Image classification data set "demo_synthetic" (omalhari0303/product-authenticity-screening on GitHub). Class labels (2): counterfeit, genuine.

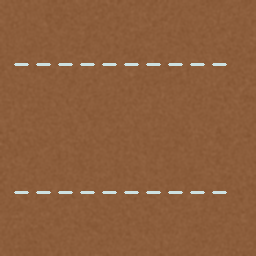
Label: genuine

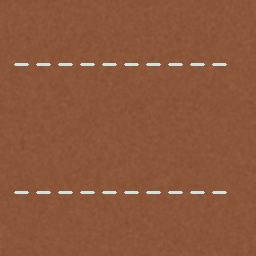
Label: genuine

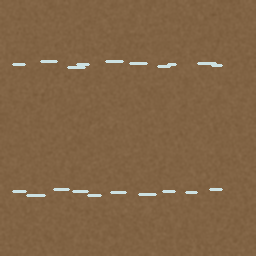
Label: counterfeit

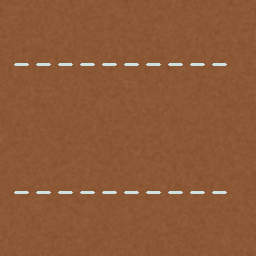
Label: genuine

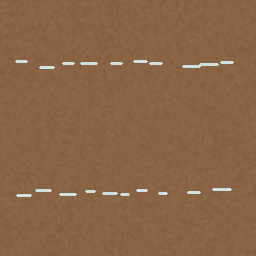
Label: counterfeit

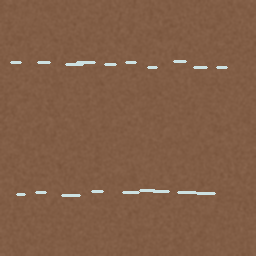
Label: counterfeit
